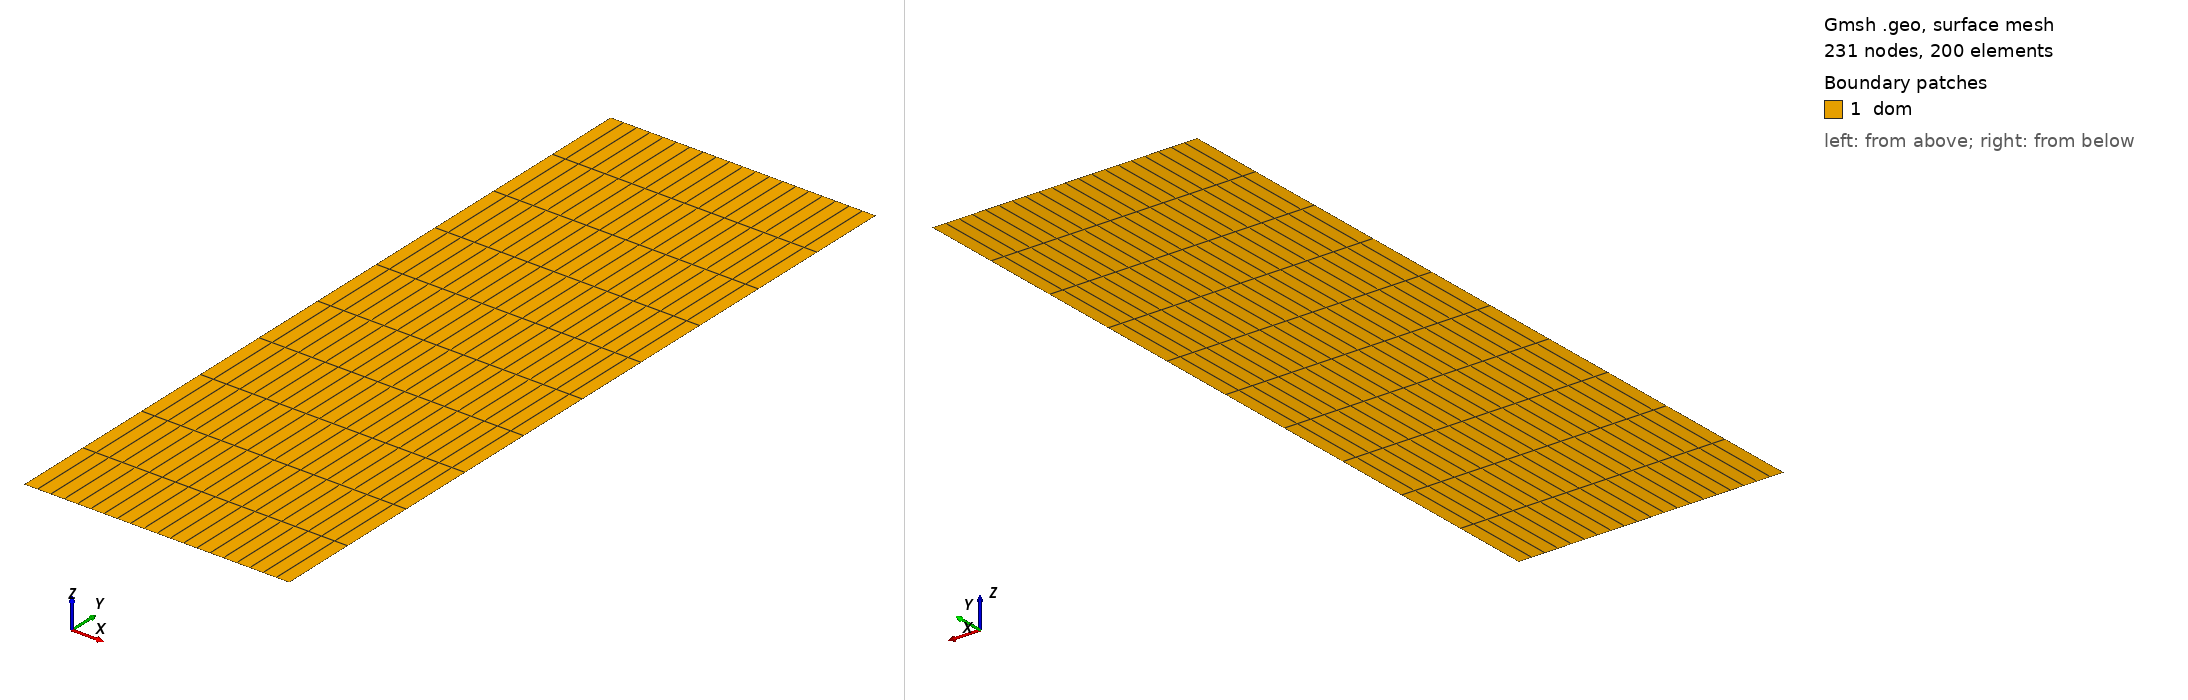

Gmsh geometry script, surface-meshed: 231 nodes, 200 surface elements. Boundary patches (legend numbers): 1 dom. Left view from above one corner, right view from below the opposite corner. Legend entries are the model's physical surfaces. The drawing asked Gmsh for element sizes between 1% and 20% of the model's largest extent; the script's own settings can give other sizes.

=== radial-filtration.geo (drawn) ===
// Gmsh project created on Fri Jul  5 14:35:05 2024
SetFactory("OpenCASCADE");
//+
Point(1) = {0.0325, 0, 0, 1.0};
//+
Point(2) = {0.335, 0, 0, 1.0};
//+
Point(3) = {0.335, 0.87, 0, 1.0};
//+
Point(4) = {0.0325, 0.87, 0, 1.0};
//+
Line(1) = {1, 2};
//+
Line(2) = {2, 3};
//+
Line(3) = {3, 4};
//+
Line(4) = {4, 1};
//+
Curve Loop(1) = {2, 3, 4, 1};
//+
Plane Surface(1) = {1};
//+
Physical Curve("bottom", 2) = {1};
//+
Physical Curve("diffuser", 3) = {2};
//+
Physical Curve("lid", 4) = {3};
//+
Physical Curve("sandscreen", 5) = {4};
//+
Physical Surface("dom", 1) = {1};
//+
Transfinite Surface {1};
//+
Transfinite Curve {4, 2} = 11 Using Progression 1;
//+
Transfinite Curve {3, 1} = 21 Using Progression 1;
//+
Recombine Surface {1};
